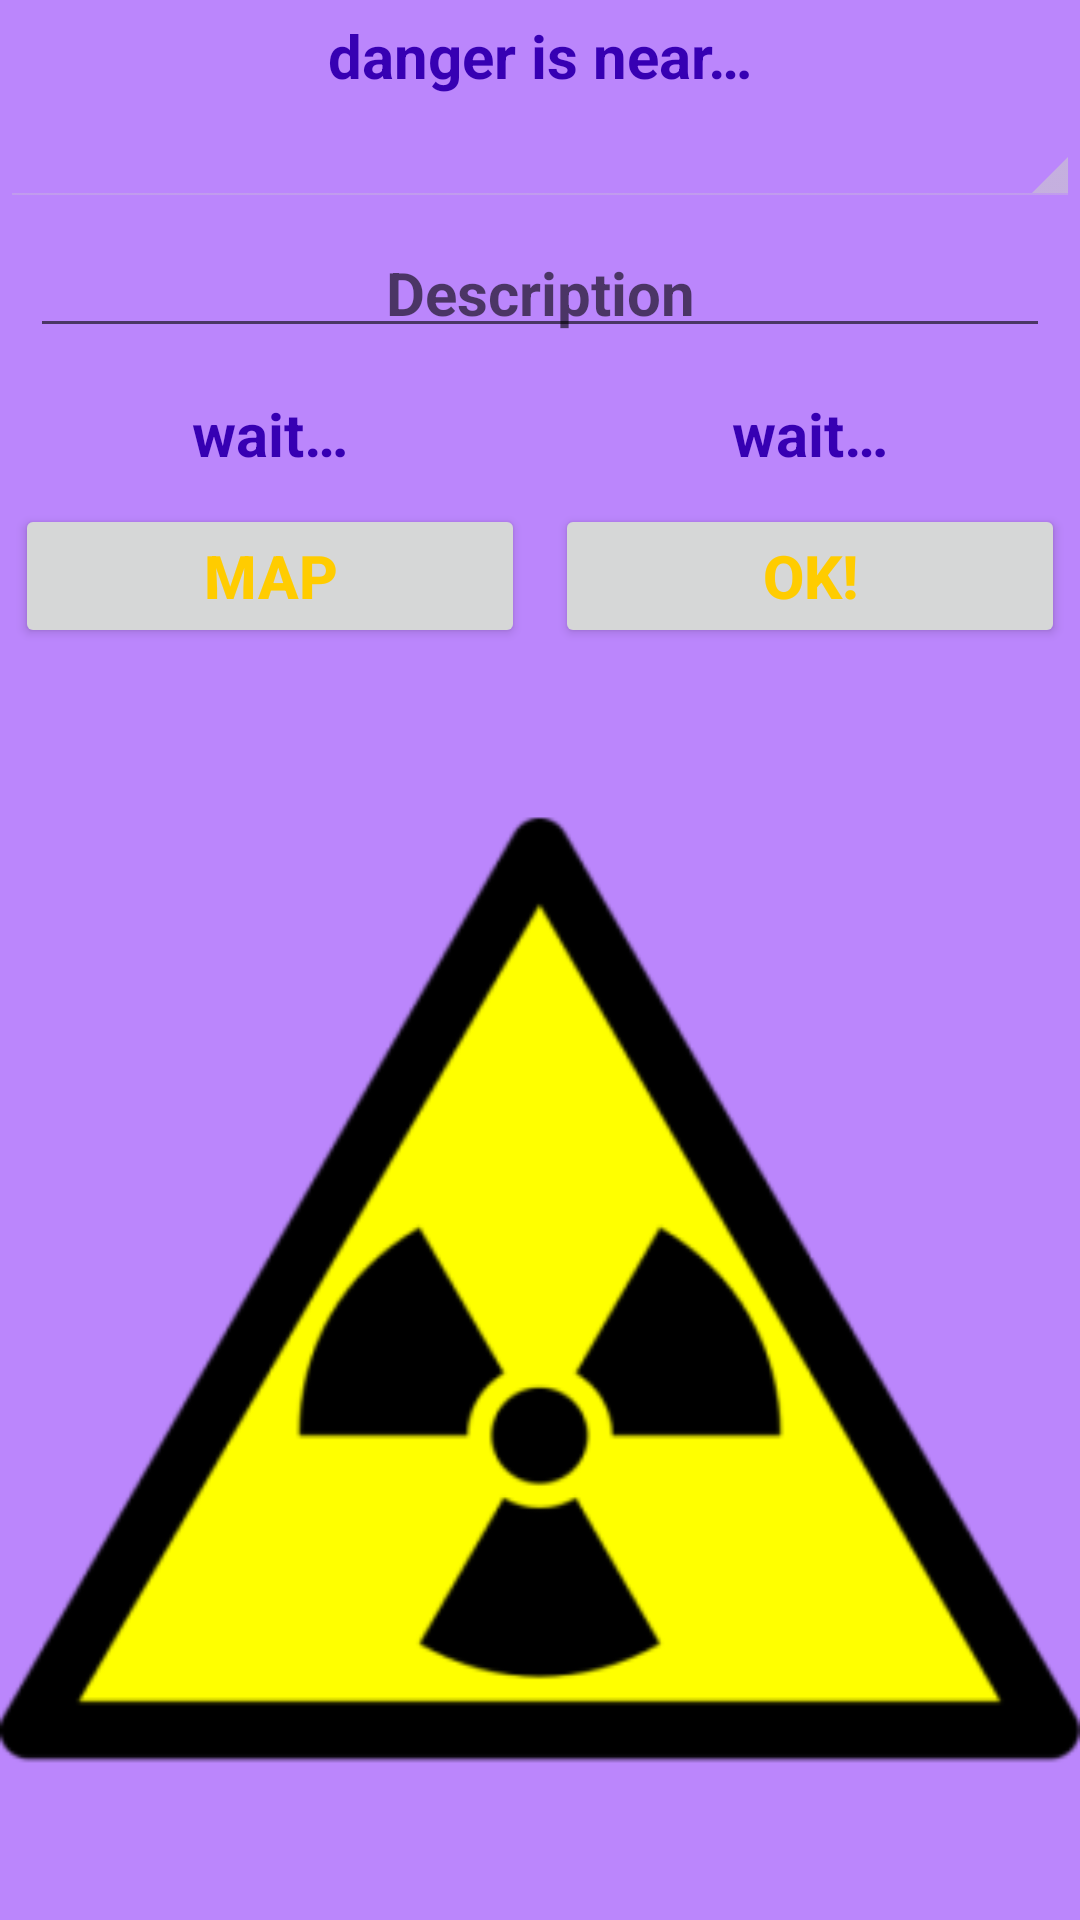

This screen was rendered from an Android layout file. Write that file and the resources it references.
<!-- AndroidManifest.xml: application theme Theme.CaostoneProject -->
<!-- res/layout/activity_position.xml -->
<?xml version="1.0" encoding="utf-8"?>
<LinearLayout xmlns:android="http://schemas.android.com/apk/res/android"
    xmlns:app="http://schemas.android.com/apk/res-auto"
    xmlns:tools="http://schemas.android.com/tools"
    android:layout_width="match_parent"
    android:layout_height="match_parent"
    android:orientation="vertical"
    android:background="@color/purple_200"
    tools:context=".Position">

    <TextView
        android:id="@+id/textView2"
        android:layout_width="match_parent"
        android:layout_height="wrap_content"
        style="@style/styleTextPosition"
        android:text="@string/text_activity" />

    <LinearLayout
        android:layout_width="match_parent"
        android:layout_height="wrap_content"
        android:orientation="vertical">

        <Spinner
            android:id="@+id/spinnerDanger"
            android:layout_width="match_parent"
            android:layout_height="wrap_content"
            android:prompt="@string/spinnerDanger"
            style="@android:style/Widget.Holo.Spinner"/>






        

        <EditText
            android:id="@+id/editTextDescription"
            style="@style/styleTextPosition"
            android:layout_width="match_parent"
            android:layout_height="wrap_content"
            android:ems="20"
            android:hint="@string/descr_danger"
            android:inputType="textMultiLine"
            android:layout_margin="10dp"
            android:importantForAutofill="no" />
        
    </LinearLayout>


    <LinearLayout
        android:layout_width="match_parent"
        android:layout_height="wrap_content"
        android:orientation="horizontal">

        <TextView
            android:id="@+id/textLatitude"
            android:layout_width="wrap_content"
            android:layout_height="wrap_content"
            android:layout_weight="1"
            style="@style/styleTextPosition"
            android:text="@string/waite" />

        <TextView
            android:id="@+id/textLongitude"
            android:layout_width="wrap_content"
            android:layout_height="wrap_content"
            android:layout_weight="1"
            style="@style/styleTextPosition"
            android:text="@string/waite" />
    </LinearLayout>

    <LinearLayout
        android:layout_width="match_parent"
        android:layout_height="wrap_content"
        android:orientation="horizontal">

        <Button
            android:id="@+id/buttonCurrentMap"
            style="@style/styleButtonPosition"
            android:layout_width="wrap_content"
            android:layout_height="wrap_content"
            android:layout_weight="1"
            android:text="@string/buttonCurrentMap" />

        <Button
            android:id="@+id/buttonOk"
            style="@style/styleButtonPosition"
            android:layout_width="wrap_content"
            android:layout_height="wrap_content"
            android:layout_weight="1"
            android:text="@string/buttonOk" />
    </LinearLayout>

    <ImageView
        android:id="@+id/imageIcon"
        android:layout_width="match_parent"
        android:layout_height="match_parent"
        app:srcCompat="@mipmap/ic_launcher_round_foreground"
        tools:ignore="ContentDescription" />



</LinearLayout>
<!-- resources referenced by this layout -->
<resources>
  <color name="purple_200">#FFBB86FC</color>
  <!-- drawable back_hand_24 (drawable) -->
  <vector android:height="24dp" android:tint="#BB86FC"
      android:viewportHeight="24" android:viewportWidth="24"
      android:width="24dp" xmlns:android="http://schemas.android.com/apk/res/android">
      <path android:fillColor="@android:color/white" android:pathData="M13,24c-3.26,0 -6.19,-1.99 -7.4,-5.02l-3.03,-7.61C2.26,10.58 3,9.79 3.81,10.05l0.79,0.26c0.56,0.18 1.02,0.61 1.24,1.16L7.25,15H8V3.25C8,2.56 8.56,2 9.25,2s1.25,0.56 1.25,1.25V12h1V1.25C11.5,0.56 12.06,0 12.75,0S14,0.56 14,1.25V12h1V2.75c0,-0.69 0.56,-1.25 1.25,-1.25c0.69,0 1.25,0.56 1.25,1.25V12h1V5.75c0,-0.69 0.56,-1.25 1.25,-1.25S21,5.06 21,5.75V16C21,20.42 17.42,24 13,24z"/>
  </vector>
  <!-- drawable crossbones (mipmap-anydpi-v26) -->
  <?xml version="1.0" encoding="utf-8"?>
  <adaptive-icon xmlns:android="http://schemas.android.com/apk/res/android">
      <background android:drawable="@color/crossbones_background"/>
      <foreground android:drawable="@mipmap/crossbones_foreground"/>
  </adaptive-icon>
  <!-- drawable spinner (drawable) -->
  <?xml version="1.0" encoding="utf-8"?>
  <shape xmlns:android="http://schemas.android.com/apk/res/android"
              android:shape="rectangle">
  
      <corners android:radius="8dp"/>
      <stroke android:width="3dp"
          android:color="@color/purple_700"/>
  
  
  
  
  
  </shape>
  <!-- mipmap ic_launcher_round_foreground: png bitmap (mipmap-hdpi, 4792 bytes) -->
  <string name="buttonCurrentMap">MAP</string>
  <string name="buttonOk">OK!</string>
  <string name="descr_danger">Description</string>
  <string name="spinnerDanger">Danger choosing</string>
  <string name="text_activity">danger is near…</string>
  <string name="waite">wait…</string>
  <style name="spinner_style">
          android:layout_margin="@dimen/button_margin_data_base"
  
          <item name="android:background">@drawable/back_hand_24</item>
      </style>
  <style name="styleButtonPosition">
          <item name="android:textSize">@dimen/text_size_data_base</item>
          <item name="android:textStyle">bold</item>
          <item name="android:textColor">@color/yellow</item>
          <item name="android:layout_margin">@dimen/button_margin_data_base</item>
          <item name="android:padding">@dimen/button_padding_position</item>
          <item name="background">@color/yellow</item>
      </style>
  <style name="styleTextPosition">
          <item name="android:textSize">@dimen/text_size_data_base</item>
          <item name="android:textStyle">bold</item>
          <item name="android:textColor">@color/purple_700</item>
          <item name="android:padding">@dimen/button_padding_position</item>
          <item name="android:gravity">center</item>
      </style>
  <style name="Theme.CaostoneProject" parent="Theme.MaterialComponents.DayNight.DarkActionBar">
          
          <item name="colorPrimary">@color/purple_500</item>
          <item name="colorPrimaryVariant">@color/purple_700</item>
          <item name="colorOnPrimary">@color/white</item>
          
          <item name="colorSecondary">@color/teal_200</item>
          <item name="colorSecondaryVariant">@color/teal_700</item>
          <item name="colorOnSecondary">@color/black</item>
          
          <item name="android:statusBarColor" tools:targetApi="l">?attr/colorPrimaryVariant</item>
          
          <item name="android:textColorPrimary">@color/purple_700</item>
  
      </style>
  <color name="crossbones_background">#6200EE</color>
  <color name="purple_700">#FF3700B3</color>
  <dimen name="button_margin_data_base">5dp</dimen>
  <dimen name="text_size_data_base">20sp</dimen>
  <color name="yellow">#FFFFCC00</color>
  <dimen name="button_padding_position">5dp</dimen>
  <color name="purple_500">#FF6200EE</color>
  <color name="white">#FFFFFFFF</color>
  <color name="teal_200">#FF03DAC5</color>
  <color name="teal_700">#FF018786</color>
  <color name="black">#FF000000</color>
</resources>
